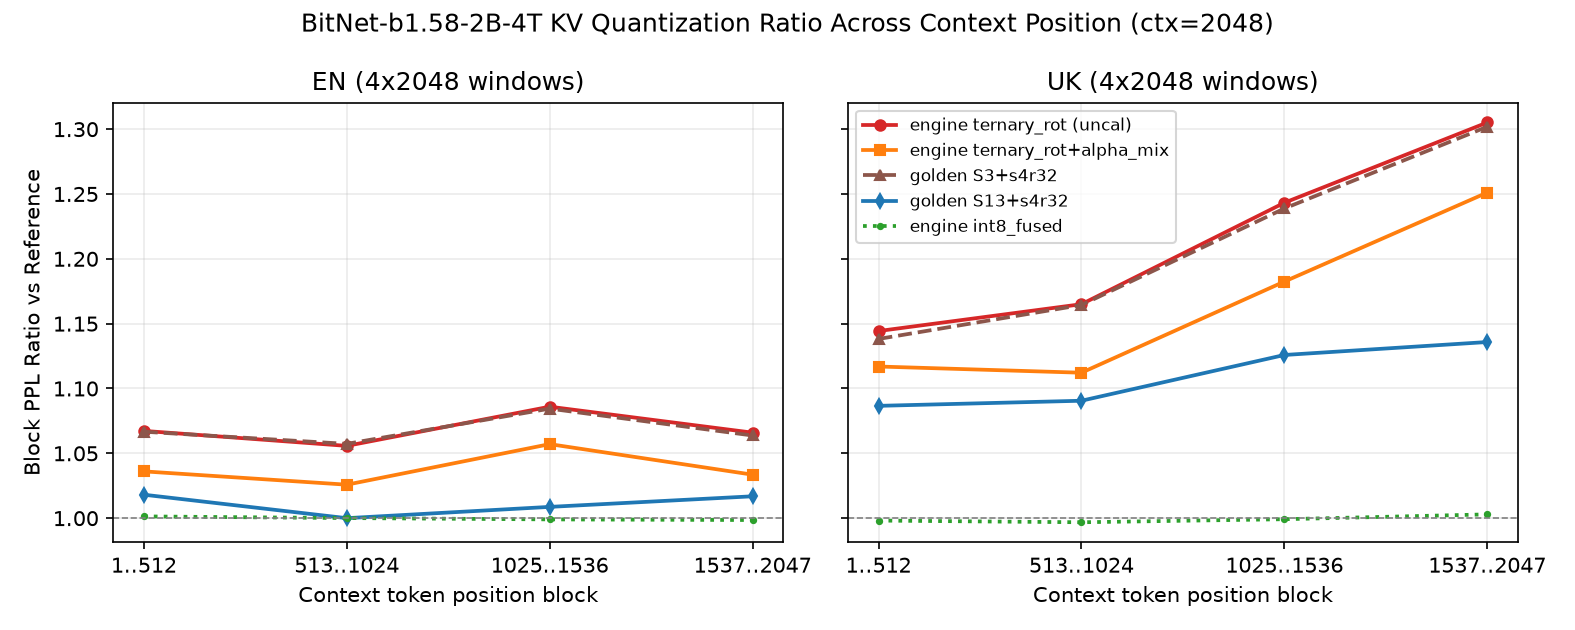

The data file committed next to this chart (first rows):
lang, key, source, mode, ref, n_windows, ppl_full, ratio_vs_ref, ci_lo, ci_hi, ppl_1_512, ppl_513_1024, ppl_1025_1536, ppl_1537_2047, peak_rss, ratio_1..512, ratio_513..1024, ratio_1025..1536, ratio_1537..2047
en, golden_fp32, golden, fp32, fp32, 4, 15.11, 1.0, 1.0, 1.0, 22.38, 12.81, 11.88, 15.31, 3.01GB, 1.0, 1.0, 1.0, 1.0
en, golden_tenzo_int8, golden, tenzo_int8, golden_fp32, 4, 15.1, 0.9995, 0.9986, 1, 22.4, 12.81, 11.84, 15.3, 3.04GB, 1.001, 1.001, 0.9969, 0.9997
en, golden_S3_s4r32, golden, S3+s4r32, golden_fp32, 4, 16.14, 1.068, 1.05, 1.087, 23.87, 13.54, 12.88, 16.28, 3.43GB, 1.067, 1.057, 1.084, 1.064
en, golden_S13_s4r32, golden, S13+s4r32, golden_fp32, 4, 15.27, 1.011, 1.006, 1.017, 22.79, 12.81, 11.98, 15.57, 3.47GB, 1.018, 1, 1.009, 1.017
en, engine_int8_fused, engine, int8_fused, golden_fp32, 4, 15.11, 0.9998, 0.9981, 1.001, 22.41, 12.81, 11.87, 15.29, 950.4 MB, 1.001, 1, 0.9991, 0.9986
en, engine_ternary_rot, engine, ternary_rot, engine_int8_fused, 4, 16.14, 1.069, 1.052, 1.091, 23.92, 13.52, 12.89, 16.29, 902.3 MB, 1.067, 1.056, 1.086, 1.066
en, engine_ternary_rot_alpha, engine, ternary_rot+alpha_mix, engine_int8_fused, 4, 15.68, 1.038, 1.024, 1.056, 23.22, 13.14, 12.55, 15.8, 902.8 MB, 1.036, 1.026, 1.057, 1.034
uk, golden_fp32, golden, fp32, fp32, 4, 93.37, 1.0, 1.0, 1.0, 133.2, 98.77, 74.22, 77.8, 3.08GB, 1.0, 1.0, 1.0, 1.0
uk, golden_tenzo_int8, golden, tenzo_int8, golden_fp32, 4, 93.15, 0.9976, 0.9957, 0.9995, 132.9, 98.7, 73.96, 77.6, 3.07GB, 0.9973, 0.9993, 0.9965, 0.9975
uk, golden_S3_s4r32, golden, S3+s4r32, golden_fp32, 4, 112.9, 1.209, 1.167, 1.255, 151.6, 115, 91.95, 101.3, 3.46GB, 1.138, 1.164, 1.239, 1.302
uk, golden_S13_s4r32, golden, S13+s4r32, golden_fp32, 4, 103.6, 1.109, 1.067, 1.146, 144.8, 107.7, 83.56, 88.37, 3.55GB, 1.087, 1.091, 1.126, 1.136
uk, engine_int8_fused, engine, int8_fused, golden_fp32, 4, 93.3, 0.9993, 0.998, 1.001, 133, 98.46, 74.16, 78.03, 950.7 MB, 0.9981, 0.9968, 0.9992, 1.003
uk, engine_ternary_rot, engine, ternary_rot, engine_int8_fused, 4, 113.2, 1.213, 1.174, 1.253, 152.2, 114.7, 92.2, 101.8, 902.6 MB, 1.144, 1.165, 1.243, 1.305
uk, engine_ternary_rot_alpha, engine, ternary_rot+alpha_mix, engine_int8_fused, 4, 108.6, 1.164, 1.13, 1.2, 148.5, 109.5, 87.69, 97.62, 902.8 MB, 1.117, 1.112, 1.182, 1.251
